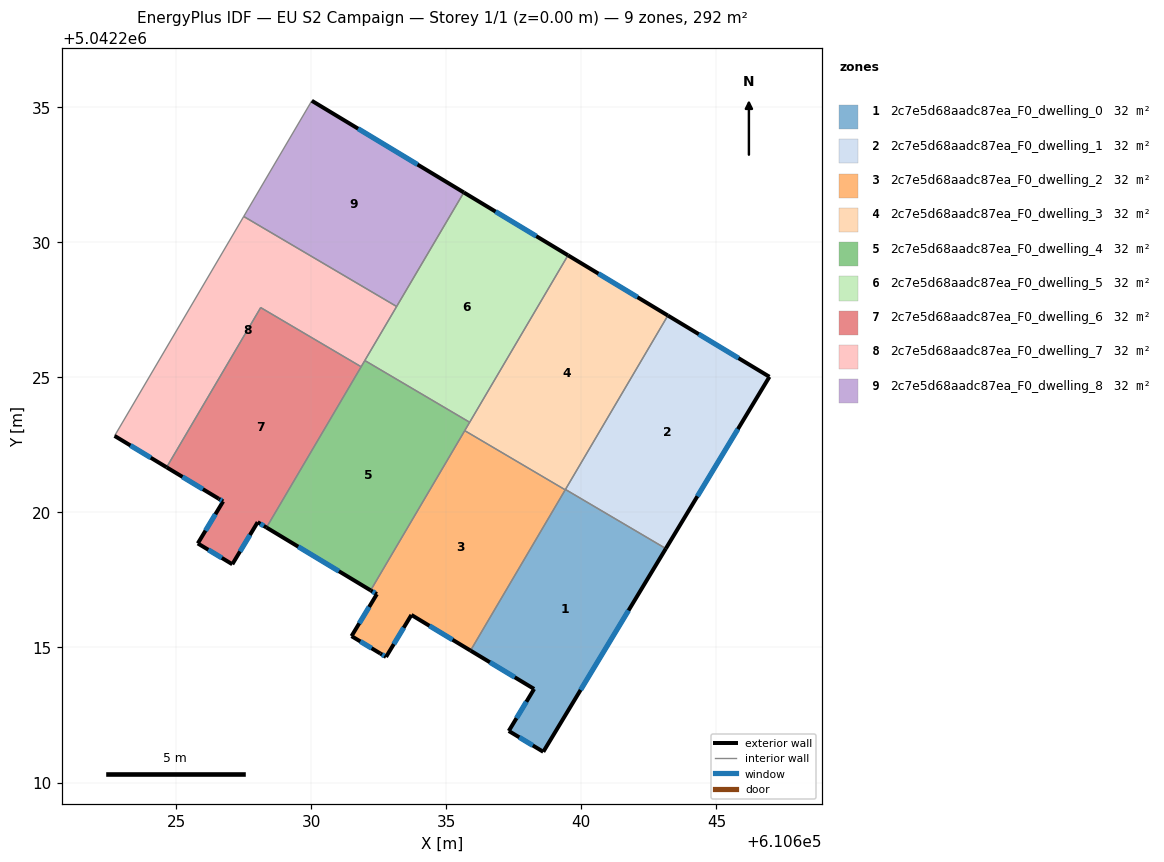
=== STOREY PLAN SPEC (per zone: floor XY polygon, exterior-wall plan segments, windows/doors) ===
zone 1: 2c7e5d68aadc87ea_F0_dwelling_0  (32.4 m²)
  floor: (610643.13, 5042218.66) (610638.59, 5042211.14) (610637.31, 5042211.91) (610638.25, 5042213.46) (610635.90, 5042214.88) (610639.41, 5042220.85)
  exterior wall: (610638.25, 5042213.46) – (610637.31, 5042211.91)  [1.8 m]
    window: (610637.97, 5042212.99) – (610637.60, 5042212.38)  [0.8 m²]
  exterior wall: (610635.90, 5042214.88) – (610638.25, 5042213.46)  [2.7 m]
    window: (610636.61, 5042214.45) – (610637.53, 5042213.90)  [1.3 m²]
  exterior wall: (610638.59, 5042211.14) – (610643.13, 5042218.66)  [8.8 m]
    window: (610639.97, 5042213.43) – (610641.75, 5042216.37)  [4.0 m²]
  exterior wall: (610637.31, 5042211.91) – (610638.59, 5042211.14)  [1.5 m]
    window: (610637.70, 5042211.67) – (610638.20, 5042211.37)  [0.7 m²]
  interior walls: 3
zone 2: 2c7e5d68aadc87ea_F0_dwelling_1  (32.4 m²)
  floor: (610646.96, 5042225.02) (610643.13, 5042218.66) (610639.41, 5042220.85) (610643.20, 5042227.29)
  exterior wall: (610643.13, 5042218.66) – (610646.96, 5042225.02)  [7.4 m]
    window: (610644.30, 5042220.60) – (610645.80, 5042223.08)  [3.4 m²]
  exterior wall: (610646.96, 5042225.02) – (610643.20, 5042227.29)  [4.4 m]
    window: (610645.82, 5042225.71) – (610644.35, 5042226.60)  [2.0 m²]
  interior walls: 2
zone 3: 2c7e5d68aadc87ea_F0_dwelling_2  (32.4 m²)
  floor: (610639.40, 5042220.83) (610635.90, 5042214.88) (610633.71, 5042216.20) (610632.77, 5042214.65) (610632.56, 5042214.78) (610631.49, 5042215.42) (610632.43, 5042216.97) (610632.20, 5042217.11) (610635.68, 5042223.03)
  exterior wall: (610632.77, 5042214.65) – (610633.71, 5042216.20)  [1.8 m]
    window: (610633.06, 5042215.12) – (610633.42, 5042215.73)  [0.8 m²]
  exterior wall: (610632.56, 5042214.78) – (610632.77, 5042214.65)  [0.2 m]
    window: (610632.62, 5042214.74) – (610632.71, 5042214.69)  [0.1 m²]
  exterior wall: (610631.49, 5042215.42) – (610632.56, 5042214.78)  [1.2 m]
    window: (610631.82, 5042215.22) – (610632.23, 5042214.97)  [0.6 m²]
  exterior wall: (610632.43, 5042216.97) – (610631.49, 5042215.42)  [1.8 m]
    window: (610632.14, 5042216.50) – (610631.78, 5042215.89)  [0.8 m²]
  exterior wall: (610632.20, 5042217.11) – (610632.43, 5042216.97)  [0.3 m]
    window: (610632.27, 5042217.07) – (610632.36, 5042217.02)  [0.1 m²]
  exterior wall: (610633.71, 5042216.20) – (610635.90, 5042214.88)  [2.6 m]
    window: (610634.38, 5042215.80) – (610635.23, 5042215.29)  [1.2 m²]
  interior walls: 3
zone 4: 2c7e5d68aadc87ea_F0_dwelling_3  (32.4 m²)
  floor: (610643.20, 5042227.29) (610639.40, 5042220.83) (610635.68, 5042223.03) (610639.51, 5042229.52)
  exterior wall: (610643.20, 5042227.29) – (610639.51, 5042229.52)  [4.3 m]
    window: (610642.08, 5042227.97) – (610640.63, 5042228.84)  [2.0 m²]
  interior walls: 5
zone 5: 2c7e5d68aadc87ea_F0_dwelling_4  (32.4 m²)
  floor: (610635.86, 5042223.34) (610632.20, 5042217.11) (610628.34, 5042219.44) (610631.98, 5042225.62)
  exterior wall: (610628.34, 5042219.44) – (610632.20, 5042217.11)  [4.5 m]
    window: (610629.52, 5042218.73) – (610631.03, 5042217.82)  [2.1 m²]
  interior walls: 5
zone 6: 2c7e5d68aadc87ea_F0_dwelling_5  (32.4 m²)
  floor: (610639.51, 5042229.52) (610635.86, 5042223.34) (610631.98, 5042225.62) (610635.65, 5042231.84)
  exterior wall: (610639.51, 5042229.52) – (610635.65, 5042231.84)  [4.5 m]
    window: (610638.33, 5042230.23) – (610636.82, 5042231.14)  [2.1 m²]
  interior walls: 4
zone 7: 2c7e5d68aadc87ea_F0_dwelling_6  (32.4 m²)
  floor: (610631.85, 5042225.39) (610628.34, 5042219.44) (610628.02, 5042219.64) (610627.08, 5042218.08) (610625.80, 5042218.85) (610626.74, 5042220.41) (610626.58, 5042220.51) (610624.65, 5042221.67) (610628.13, 5042227.58)
  exterior wall: (610627.08, 5042218.08) – (610628.02, 5042219.64)  [1.8 m]
    window: (610627.36, 5042218.55) – (610627.73, 5042219.16)  [0.8 m²]
  exterior wall: (610625.80, 5042218.85) – (610627.08, 5042218.08)  [1.5 m]
    window: (610626.19, 5042218.62) – (610626.69, 5042218.31)  [0.7 m²]
  exterior wall: (610626.74, 5042220.41) – (610625.80, 5042218.85)  [1.8 m]
    window: (610626.45, 5042219.93) – (610626.09, 5042219.32)  [0.8 m²]
  exterior wall: (610626.58, 5042220.51) – (610626.74, 5042220.41)  [0.2 m]
    window: (610626.63, 5042220.48) – (610626.69, 5042220.44)  [0.1 m²]
  exterior wall: (610624.65, 5042221.67) – (610626.58, 5042220.51)  [2.3 m]
    window: (610625.23, 5042221.31) – (610625.99, 5042220.86)  [1.0 m²]
  exterior wall: (610628.02, 5042219.64) – (610628.34, 5042219.44)  [0.4 m]
    window: (610628.12, 5042219.58) – (610628.24, 5042219.50)  [0.2 m²]
  interior walls: 3
zone 8: 2c7e5d68aadc87ea_F0_dwelling_7  (32.4 m²)
  floor: (610633.16, 5042227.62) (610631.85, 5042225.39) (610628.13, 5042227.58) (610624.65, 5042221.67) (610622.72, 5042222.83) (610627.50, 5042230.96)
  exterior wall: (610622.72, 5042222.83) – (610624.65, 5042221.67)  [2.3 m]
    window: (610623.31, 5042222.48) – (610624.06, 5042222.02)  [1.0 m²]
  interior walls: 6
zone 9: 2c7e5d68aadc87ea_F0_dwelling_8  (32.4 m²)
  floor: (610635.65, 5042231.84) (610633.16, 5042227.62) (610627.50, 5042230.96) (610630.02, 5042235.24)
  exterior wall: (610635.65, 5042231.84) – (610630.02, 5042235.24)  [6.6 m]
    window: (610633.94, 5042232.88) – (610631.74, 5042234.20)  [3.0 m²]
  interior walls: 3

=== DERIVED (storey summary) ===
Building: EU S2 Campaign
Storey: 1 of 1  (floor level z = 0.00 m)
Storey gross floor area: 291.8 m²
Zones on this storey: 9
  - 2c7e5d68aadc87ea_F0_dwelling_0: floor 32.4 m²; exterior wall 14.8 m (44.5 m²); 4 window(s) 6.8 m²; WWR 15.3%
  - 2c7e5d68aadc87ea_F0_dwelling_1: floor 32.4 m²; exterior wall 11.8 m (35.5 m²); 2 window(s) 5.4 m²; WWR 15.3%
  - 2c7e5d68aadc87ea_F0_dwelling_2: floor 32.4 m²; exterior wall 7.9 m (23.8 m²); 6 window(s) 3.6 m²; WWR 15.3%
  - 2c7e5d68aadc87ea_F0_dwelling_3: floor 32.4 m²; exterior wall 4.3 m (13.0 m²); 1 window(s) 2.0 m²; WWR 15.3%
  - 2c7e5d68aadc87ea_F0_dwelling_4: floor 32.4 m²; exterior wall 4.5 m (13.5 m²); 1 window(s) 2.1 m²; WWR 15.3%
  - 2c7e5d68aadc87ea_F0_dwelling_5: floor 32.4 m²; exterior wall 4.5 m (13.5 m²); 1 window(s) 2.1 m²; WWR 15.3%
  - 2c7e5d68aadc87ea_F0_dwelling_6: floor 32.4 m²; exterior wall 8.0 m (23.9 m²); 6 window(s) 3.6 m²; WWR 15.3%
  - 2c7e5d68aadc87ea_F0_dwelling_7: floor 32.4 m²; exterior wall 2.3 m (6.8 m²); 1 window(s) 1.0 m²; WWR 15.3%
  - 2c7e5d68aadc87ea_F0_dwelling_8: floor 32.4 m²; exterior wall 6.6 m (19.7 m²); 1 window(s) 3.0 m²; WWR 15.3%
Zone adjacency (shared interzone walls):
  - 2c7e5d68aadc87ea_F0_dwelling_0 ↔ 2c7e5d68aadc87ea_F0_dwelling_1
  - 2c7e5d68aadc87ea_F0_dwelling_0 ↔ 2c7e5d68aadc87ea_F0_dwelling_2
  - 2c7e5d68aadc87ea_F0_dwelling_0 ↔ 2c7e5d68aadc87ea_F0_dwelling_3
  - 2c7e5d68aadc87ea_F0_dwelling_1 ↔ 2c7e5d68aadc87ea_F0_dwelling_3
  - 2c7e5d68aadc87ea_F0_dwelling_2 ↔ 2c7e5d68aadc87ea_F0_dwelling_3
  - 2c7e5d68aadc87ea_F0_dwelling_2 ↔ 2c7e5d68aadc87ea_F0_dwelling_4
  - 2c7e5d68aadc87ea_F0_dwelling_3 ↔ 2c7e5d68aadc87ea_F0_dwelling_4
  - 2c7e5d68aadc87ea_F0_dwelling_3 ↔ 2c7e5d68aadc87ea_F0_dwelling_5
  - 2c7e5d68aadc87ea_F0_dwelling_4 ↔ 2c7e5d68aadc87ea_F0_dwelling_5
  - 2c7e5d68aadc87ea_F0_dwelling_4 ↔ 2c7e5d68aadc87ea_F0_dwelling_6
  - 2c7e5d68aadc87ea_F0_dwelling_4 ↔ 2c7e5d68aadc87ea_F0_dwelling_7
  - 2c7e5d68aadc87ea_F0_dwelling_5 ↔ 2c7e5d68aadc87ea_F0_dwelling_7
  - 2c7e5d68aadc87ea_F0_dwelling_5 ↔ 2c7e5d68aadc87ea_F0_dwelling_8
  - 2c7e5d68aadc87ea_F0_dwelling_6 ↔ 2c7e5d68aadc87ea_F0_dwelling_7
  - 2c7e5d68aadc87ea_F0_dwelling_7 ↔ 2c7e5d68aadc87ea_F0_dwelling_8